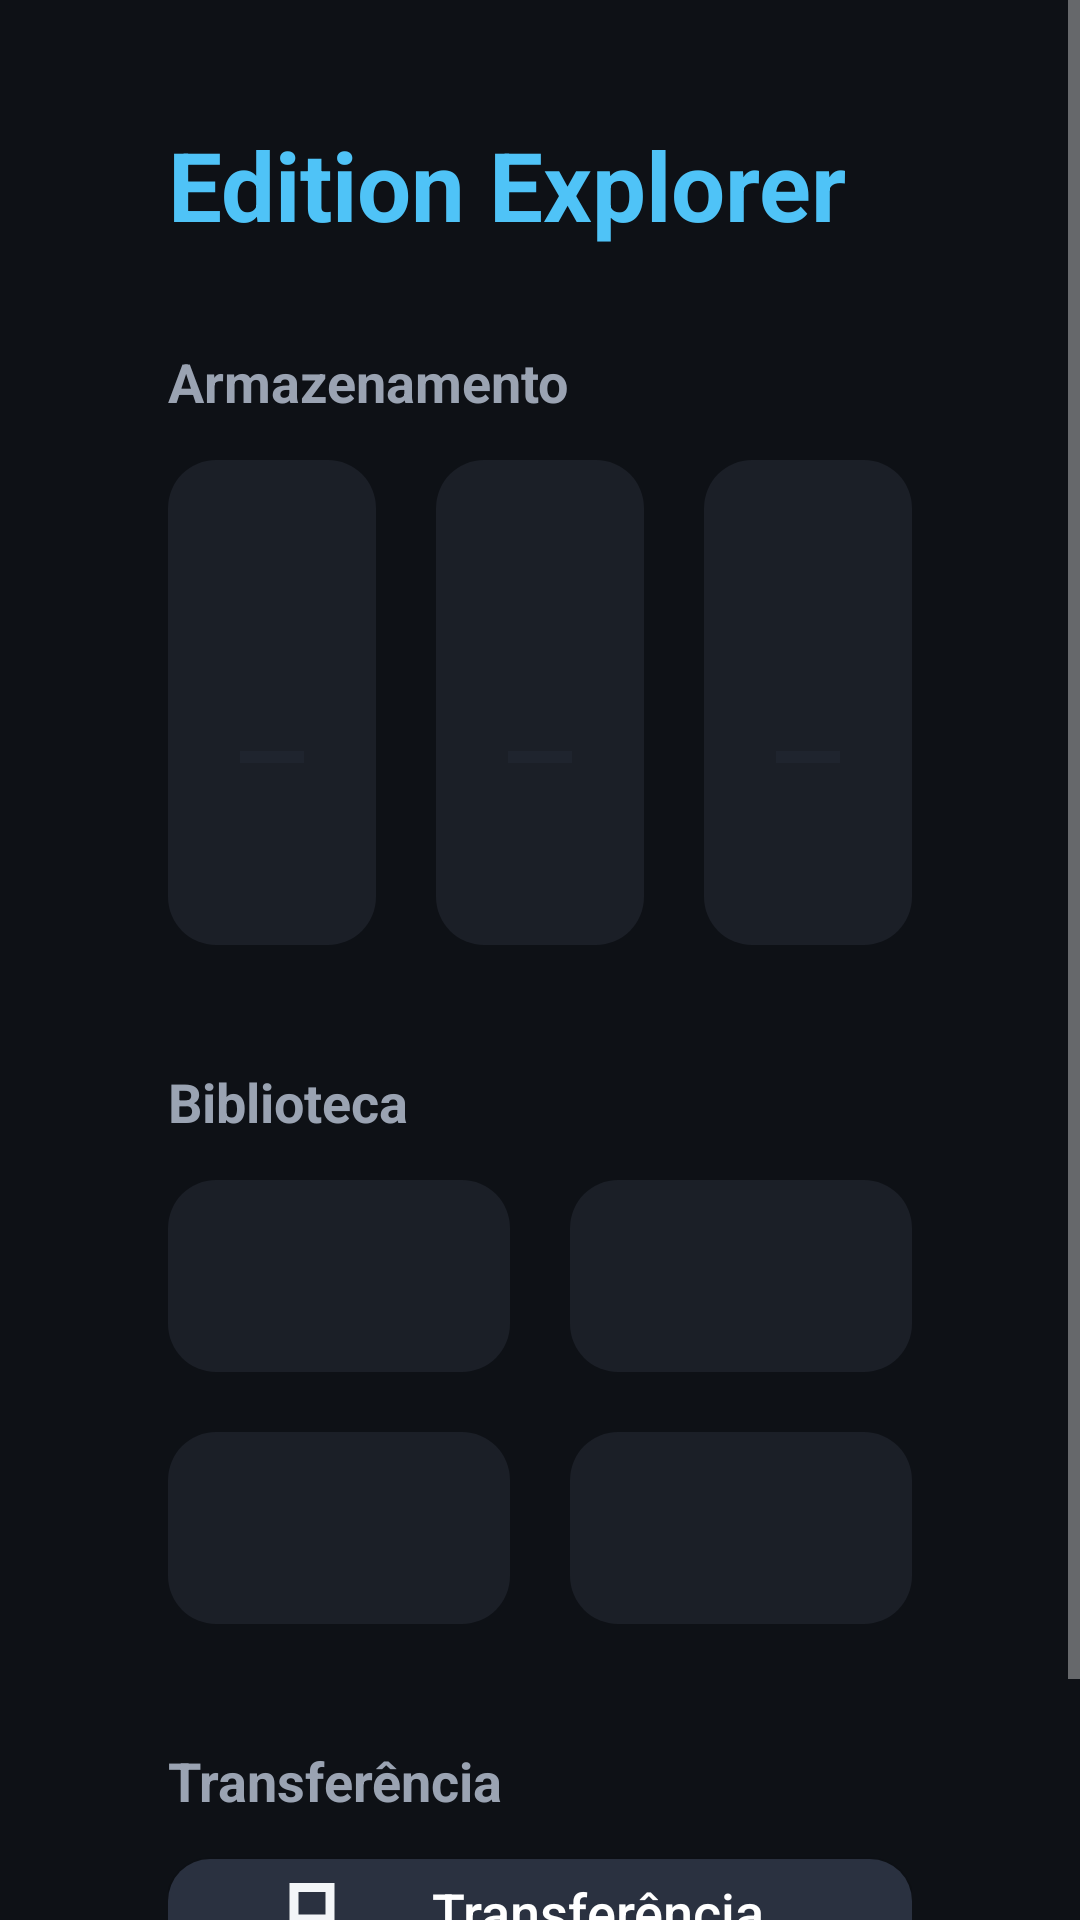

The Android layout XML behind this screen, and the referenced resources:
<!-- AndroidManifest.xml: application theme Theme.Explorer -->
<!-- res/layout/activity_home.xml -->
<?xml version="1.0" encoding="utf-8"?>
<ScrollView xmlns:android="http://schemas.android.com/apk/res/android"
    android:layout_width="match_parent"
    android:layout_height="match_parent"
    android:background="@color/bg_app"
    android:fillViewport="true">

    <LinearLayout
        android:layout_width="match_parent"
        android:layout_height="wrap_content"
        android:orientation="vertical"
        android:paddingStart="56dp"
        android:paddingTop="40dp"
        android:paddingEnd="56dp"
        android:paddingBottom="56dp">

        <TextView
            android:layout_width="wrap_content"
            android:layout_height="wrap_content"
            android:text="@string/app_name"
            android:textColor="@color/accent"
            android:textSize="32sp"
            android:textStyle="bold" />

        <LinearLayout
            android:id="@+id/layoutAviso"
            android:layout_width="match_parent"
            android:layout_height="wrap_content"
            android:layout_marginTop="24dp"
            android:background="@drawable/bg_card"
            android:gravity="center_vertical"
            android:orientation="horizontal"
            android:padding="20dp"
            android:visibility="gone">

            <TextView
                android:id="@+id/tvAviso"
                android:layout_width="0dp"
                android:layout_height="wrap_content"
                android:layout_weight="1"
                android:text="@string/permissao_aviso"
                android:textColor="@color/text_primary"
                android:textSize="18sp" />

            <Button
                android:id="@+id/btnPermissao"
                style="@style/Button.Explorer"
                android:layout_width="wrap_content"
                android:layout_height="wrap_content"
                android:layout_marginStart="20dp"
                android:text="@string/btn_permissao" />
        </LinearLayout>

        <TextView
            android:layout_width="wrap_content"
            android:layout_height="wrap_content"
            android:layout_marginTop="32dp"
            android:text="@string/secao_armazenamento"
            android:textColor="@color/text_secondary"
            android:textSize="18sp"
            android:textStyle="bold" />

        <LinearLayout
            android:layout_width="match_parent"
            android:layout_height="wrap_content"
            android:layout_marginTop="14dp"
            android:orientation="horizontal">

            <include
                android:id="@+id/cardStorage"
                layout="@layout/item_storage_card"
                android:layout_width="0dp"
                android:layout_height="wrap_content"
                android:layout_weight="1" />

            <include
                android:id="@+id/cardUsb"
                layout="@layout/item_storage_card"
                android:layout_width="0dp"
                android:layout_height="wrap_content"
                android:layout_marginStart="20dp"
                android:layout_weight="1" />

            <include
                android:id="@+id/cardSd"
                layout="@layout/item_storage_card"
                android:layout_width="0dp"
                android:layout_height="wrap_content"
                android:layout_marginStart="20dp"
                android:layout_weight="1" />
        </LinearLayout>

        <TextView
            android:layout_width="wrap_content"
            android:layout_height="wrap_content"
            android:layout_marginTop="40dp"
            android:text="@string/secao_biblioteca"
            android:textColor="@color/text_secondary"
            android:textSize="18sp"
            android:textStyle="bold" />

        <LinearLayout
            android:layout_width="match_parent"
            android:layout_height="wrap_content"
            android:layout_marginTop="14dp"
            android:orientation="horizontal">

            <include
                android:id="@+id/bannerVideos"
                layout="@layout/item_banner"
                android:layout_width="0dp"
                android:layout_height="wrap_content"
                android:layout_weight="1" />

            <include
                android:id="@+id/bannerMusica"
                layout="@layout/item_banner"
                android:layout_width="0dp"
                android:layout_height="wrap_content"
                android:layout_marginStart="20dp"
                android:layout_weight="1" />
        </LinearLayout>

        <LinearLayout
            android:layout_width="match_parent"
            android:layout_height="wrap_content"
            android:layout_marginTop="20dp"
            android:orientation="horizontal">

            <include
                android:id="@+id/bannerFotos"
                layout="@layout/item_banner"
                android:layout_width="0dp"
                android:layout_height="wrap_content"
                android:layout_weight="1" />

            <include
                android:id="@+id/bannerDocs"
                layout="@layout/item_banner"
                android:layout_width="0dp"
                android:layout_height="wrap_content"
                android:layout_marginStart="20dp"
                android:layout_weight="1" />
        </LinearLayout>

        <TextView
            android:layout_width="wrap_content"
            android:layout_height="wrap_content"
            android:layout_marginTop="40dp"
            android:text="@string/secao_transferencia"
            android:textColor="@color/text_secondary"
            android:textSize="18sp"
            android:textStyle="bold" />

        <Button
            android:id="@+id/btnLanShare"
            style="@style/Button.Explorer"
            android:layout_width="match_parent"
            android:layout_height="wrap_content"
            android:layout_marginTop="14dp"
            android:drawableStart="@drawable/ic_lan"
            android:drawablePadding="16dp"
            android:drawableTint="@color/text_primary"
            android:gravity="center_vertical|start"
            android:text="@string/btn_transferencia" />
    </LinearLayout>
</ScrollView>
<!-- res/layout/item_storage_card.xml (included above) -->
<?xml version="1.0" encoding="utf-8"?>
<LinearLayout xmlns:android="http://schemas.android.com/apk/res/android"
    android:layout_width="match_parent"
    android:layout_height="wrap_content"
    android:background="@drawable/bg_card"
    android:clickable="true"
    android:focusable="true"
    android:orientation="vertical"
    android:padding="24dp">

    <LinearLayout
        android:layout_width="match_parent"
        android:layout_height="wrap_content"
        android:gravity="center_vertical"
        android:orientation="horizontal">

        <ImageView
            android:id="@+id/ivCardIcon"
            android:layout_width="48dp"
            android:layout_height="48dp"
            android:scaleType="fitCenter" />

        <TextView
            android:id="@+id/tvCardTitle"
            android:layout_width="wrap_content"
            android:layout_height="wrap_content"
            android:layout_marginStart="16dp"
            android:textColor="@color/text_primary"
            android:textSize="22sp"
            android:textStyle="bold" />
    </LinearLayout>

    <ProgressBar
        android:id="@+id/pbCard"
        style="?android:attr/progressBarStyleHorizontal"
        android:layout_width="match_parent"
        android:layout_height="10dp"
        android:layout_marginTop="22dp"
        android:max="100"
        android:progressTint="@color/accent"
        android:progressBackgroundTint="@color/surface_focus" />

    <TextView
        android:id="@+id/tvCardSub"
        android:layout_width="wrap_content"
        android:layout_height="wrap_content"
        android:layout_marginTop="12dp"
        android:textColor="@color/text_secondary"
        android:textSize="16sp" />
</LinearLayout>
<!-- res/layout/item_banner.xml (included above) -->
<?xml version="1.0" encoding="utf-8"?>
<FrameLayout xmlns:android="http://schemas.android.com/apk/res/android"
    android:layout_width="match_parent"
    android:layout_height="130dp"
    android:background="@drawable/bg_card"
    android:clickable="true"
    android:focusable="true">

    <LinearLayout
        android:layout_width="match_parent"
        android:layout_height="match_parent"
        android:gravity="center_vertical"
        android:orientation="horizontal"
        android:paddingStart="28dp"
        android:paddingEnd="28dp">

        <ImageView
            android:id="@+id/ivBannerIcon"
            android:layout_width="64dp"
            android:layout_height="64dp"
            android:scaleType="fitCenter" />

        <LinearLayout
            android:layout_width="0dp"
            android:layout_height="wrap_content"
            android:layout_marginStart="24dp"
            android:layout_weight="1"
            android:orientation="vertical">

            <TextView
                android:id="@+id/tvBannerTitle"
                android:layout_width="wrap_content"
                android:layout_height="wrap_content"
                android:textColor="@color/text_primary"
                android:textSize="24sp"
                android:textStyle="bold" />

            <TextView
                android:id="@+id/tvBannerSub"
                android:layout_width="wrap_content"
                android:layout_height="wrap_content"
                android:layout_marginTop="4dp"
                android:textColor="@color/text_secondary"
                android:textSize="16sp" />
        </LinearLayout>
    </LinearLayout>

    <View
        android:id="@+id/viewDotNovo"
        android:layout_width="16dp"
        android:layout_height="16dp"
        android:layout_gravity="top|start"
        android:layout_marginStart="10dp"
        android:layout_marginTop="10dp"
        android:background="@drawable/bg_dot_new"
        android:visibility="gone" />
</FrameLayout>
<!-- resources referenced by this layout -->
<resources>
  <color name="accent">#4FC3F7</color>
  <color name="bg_app">#0E1116</color>
  <color name="surface_focus">#2A3140</color>
  <color name="text_primary">#F3F5F8</color>
  <color name="text_secondary">#9AA3B2</color>
  <!-- drawable bg_card (drawable) -->
  <?xml version="1.0" encoding="utf-8"?>
  <selector xmlns:android="http://schemas.android.com/apk/res/android">
      <item android:state_focused="true">
          <shape android:shape="rectangle">
              <solid android:color="@color/surface_focus" />
              <stroke android:width="3dp" android:color="@color/accent" />
              <corners android:radius="16dp" />
          </shape>
      </item>
      <item>
          <shape android:shape="rectangle">
              <solid android:color="@color/surface" />
              <corners android:radius="16dp" />
          </shape>
      </item>
  </selector>
  <!-- drawable bg_dot_new (drawable) -->
  <?xml version="1.0" encoding="utf-8"?>
  <shape xmlns:android="http://schemas.android.com/apk/res/android" android:shape="oval">
      <solid android:color="@color/dot_new" />
      <stroke android:width="2dp" android:color="#FFFFFF" />
  </shape>
  <!-- drawable ic_lan (drawable) -->
  <vector xmlns:android="http://schemas.android.com/apk/res/android"
      android:width="48dp"
      android:height="48dp"
      android:viewportWidth="48"
      android:viewportHeight="48">
      <path
          android:fillColor="#F3F5F8"
          android:pathData="M6 44V30.5h6v-8H22.5v-5h-6V4h15V17.5h-6v5H36v8h6V44H27V30.5h6v-5H15v5h6V44H6ZM19.5 14.5h9V7h-9v7.5ZM9 41h9V33.5H9V41Zm21 0h9V33.5H30V41ZM24 14.5Zm-6 19Zm12 0Z"/>
  </vector>
  <string name="app_name">Edition Explorer</string>
  <string name="btn_permissao">Conceder acesso</string>
  <string name="btn_transferencia">Transferência LAN</string>
  <string name="permissao_aviso">Conceda o acesso a ficheiros para ver o conteúdo da TV Box.</string>
  <string name="secao_armazenamento">Armazenamento</string>
  <string name="secao_biblioteca">Biblioteca</string>
  <string name="secao_transferencia">Transferência</string>
  <style name="Button.Explorer" parent="Widget.AppCompat.Button">
          <item name="android:background">@drawable/bg_button</item>
          <item name="android:textColor">@color/selector_button_text</item>
          <item name="android:textAllCaps">false</item>
          <item name="android:textSize">18sp</item>
          <item name="android:minHeight">56dp</item>
          <item name="android:paddingStart">24dp</item>
          <item name="android:paddingEnd">24dp</item>
      </style>
  <style name="Theme.Explorer" parent="Theme.AppCompat.NoActionBar">
          <item name="colorPrimary">@color/accent_dark</item>
          <item name="colorPrimaryDark">@color/bg_app</item>
          <item name="colorAccent">@color/accent</item>
          <item name="android:windowBackground">@color/bg_app</item>
      </style>
  <color name="surface">#1B1F27</color>
  <color name="dot_new">#2979FF</color>
  <!-- drawable bg_button (drawable) -->
  <?xml version="1.0" encoding="utf-8"?>
  <selector xmlns:android="http://schemas.android.com/apk/res/android">
      <item android:state_focused="true">
          <shape android:shape="rectangle">
              <solid android:color="@color/accent" />
              <corners android:radius="14dp" />
          </shape>
      </item>
      <item>
          <shape android:shape="rectangle">
              <solid android:color="@color/surface_focus" />
              <corners android:radius="14dp" />
          </shape>
      </item>
  </selector>
  <color name="accent_dark">#1565C0</color>
</resources>
